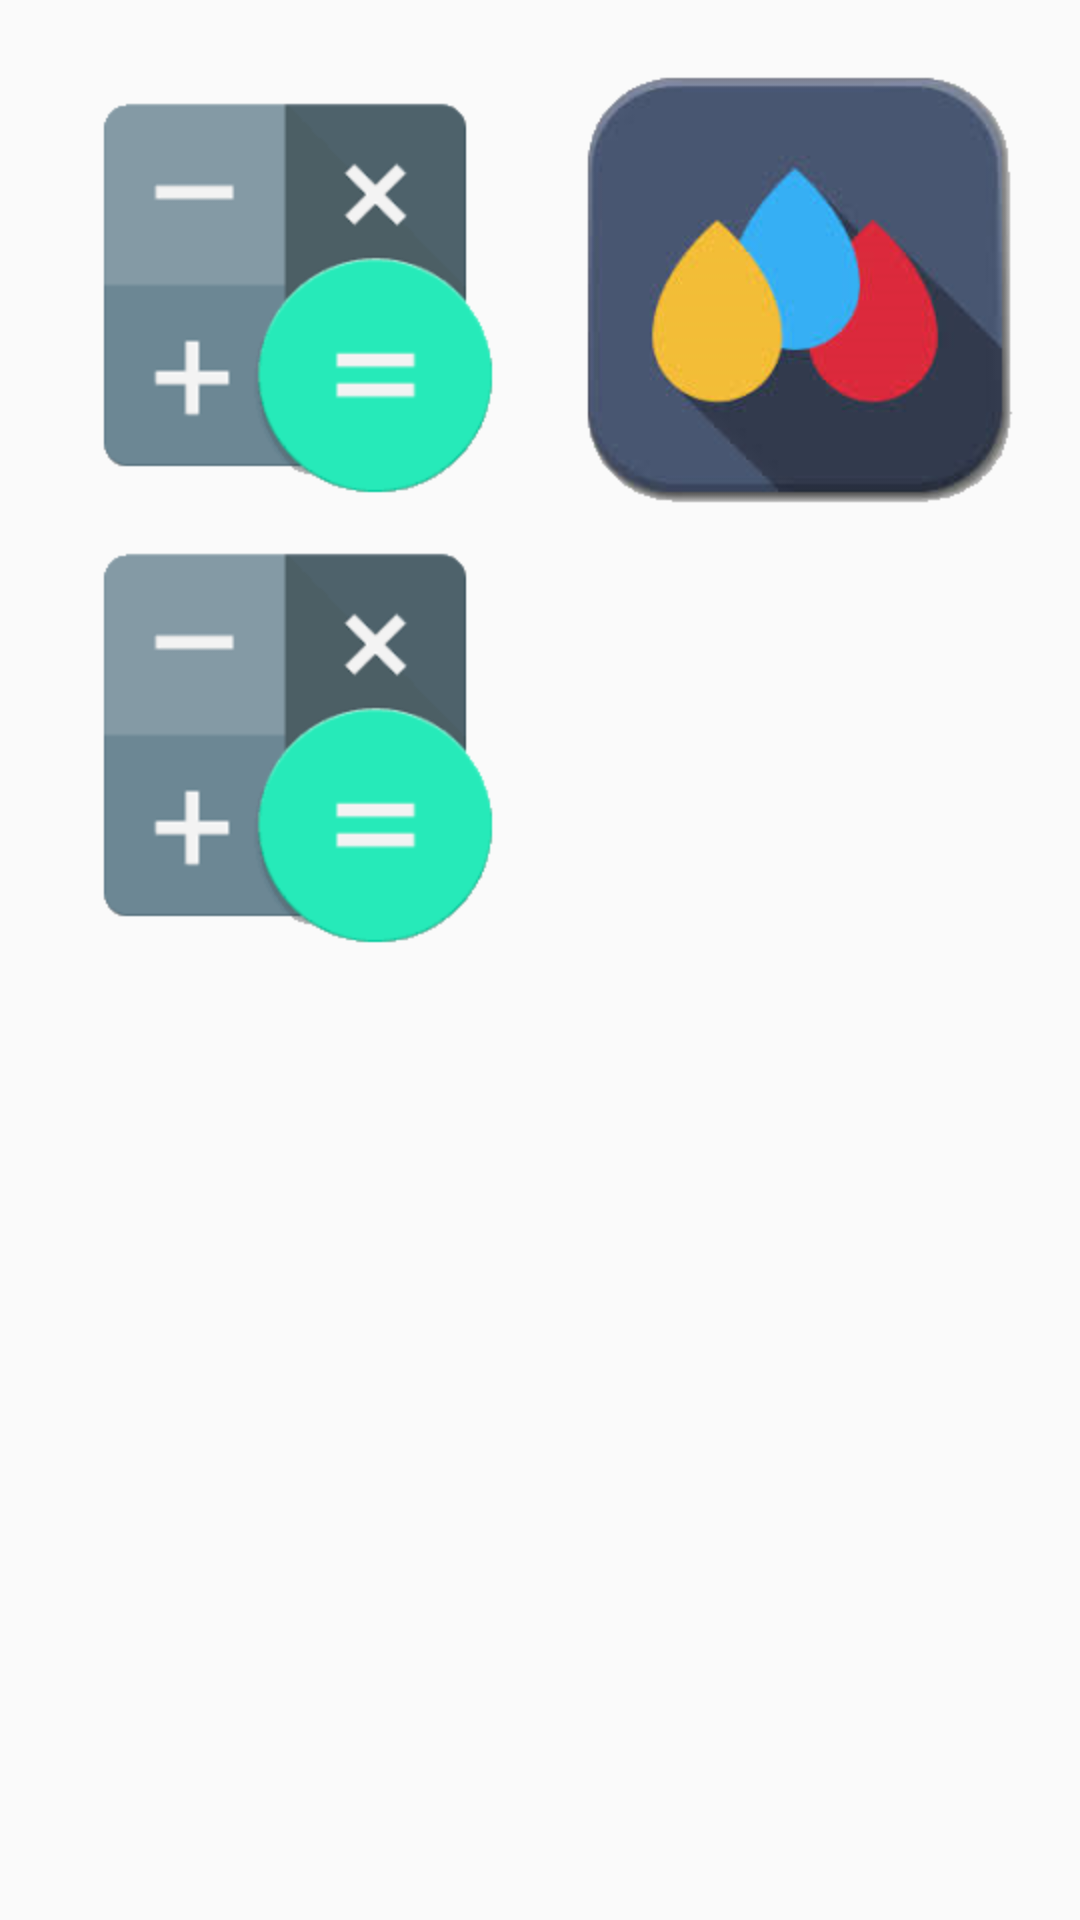

Produce the Android XML layout that renders to this screen, including the resource entries it uses.
<!-- AndroidManifest.xml: application theme AppTheme -->
<!-- res/layout/activity_main.xml -->
<LinearLayout xmlns:android="http://schemas.android.com/apk/res/android"
    xmlns:tools="http://schemas.android.com/tools"
    android:layout_width="match_parent"
    android:layout_height="match_parent"
    android:layout_weight="2"
    android:orientation="vertical"
    tools:context="ua.nure.fedorenko.lab1.MainActivity">

    <LinearLayout
        android:layout_width="match_parent"
        android:layout_height="wrap_content"
        android:layout_marginTop="20dp"
        android:orientation="horizontal">

        <ImageButton
            android:id="@+id/calculatorButton"
            android:layout_width="150dp"
            android:layout_height="150dp"
            android:layout_marginLeft="20dp"
            android:layout_marginRight="20dp"
            android:background="@drawable/index" />

        <ImageButton
            android:id="@+id/colorButton"
            android:layout_width="150dp"
            android:layout_height="150dp"
            android:layout_marginEnd="20dp"
            android:layout_marginRight="20dp"
            android:background="@drawable/color" />
    </LinearLayout>

    <ImageButton
        android:id="@+id/notesButton"
        android:layout_width="150dp"
        android:layout_height="150dp"

        android:layout_marginLeft="20dp"
        android:layout_marginRight="20dp"
        android:background="@drawable/index" />
</LinearLayout>
<!-- resources referenced by this layout -->
<resources>
  <!-- drawable color: png bitmap (drawable, 29812 bytes) -->
  <!-- drawable index: png bitmap (drawable, 4681 bytes) -->
  <style name="AppTheme" parent="Theme.AppCompat.Light.DarkActionBar">
          
          <item name="colorPrimary">@color/colorPrimary</item>
          <item name="colorPrimaryDark">@color/colorPrimaryDark</item>
          <item name="colorAccent">@color/colorAccent</item>
      </style>
  <color name="colorPrimary">#3F51B5</color>
  <color name="colorPrimaryDark">#303F9F</color>
  <color name="colorAccent">#FF4081</color>
</resources>
